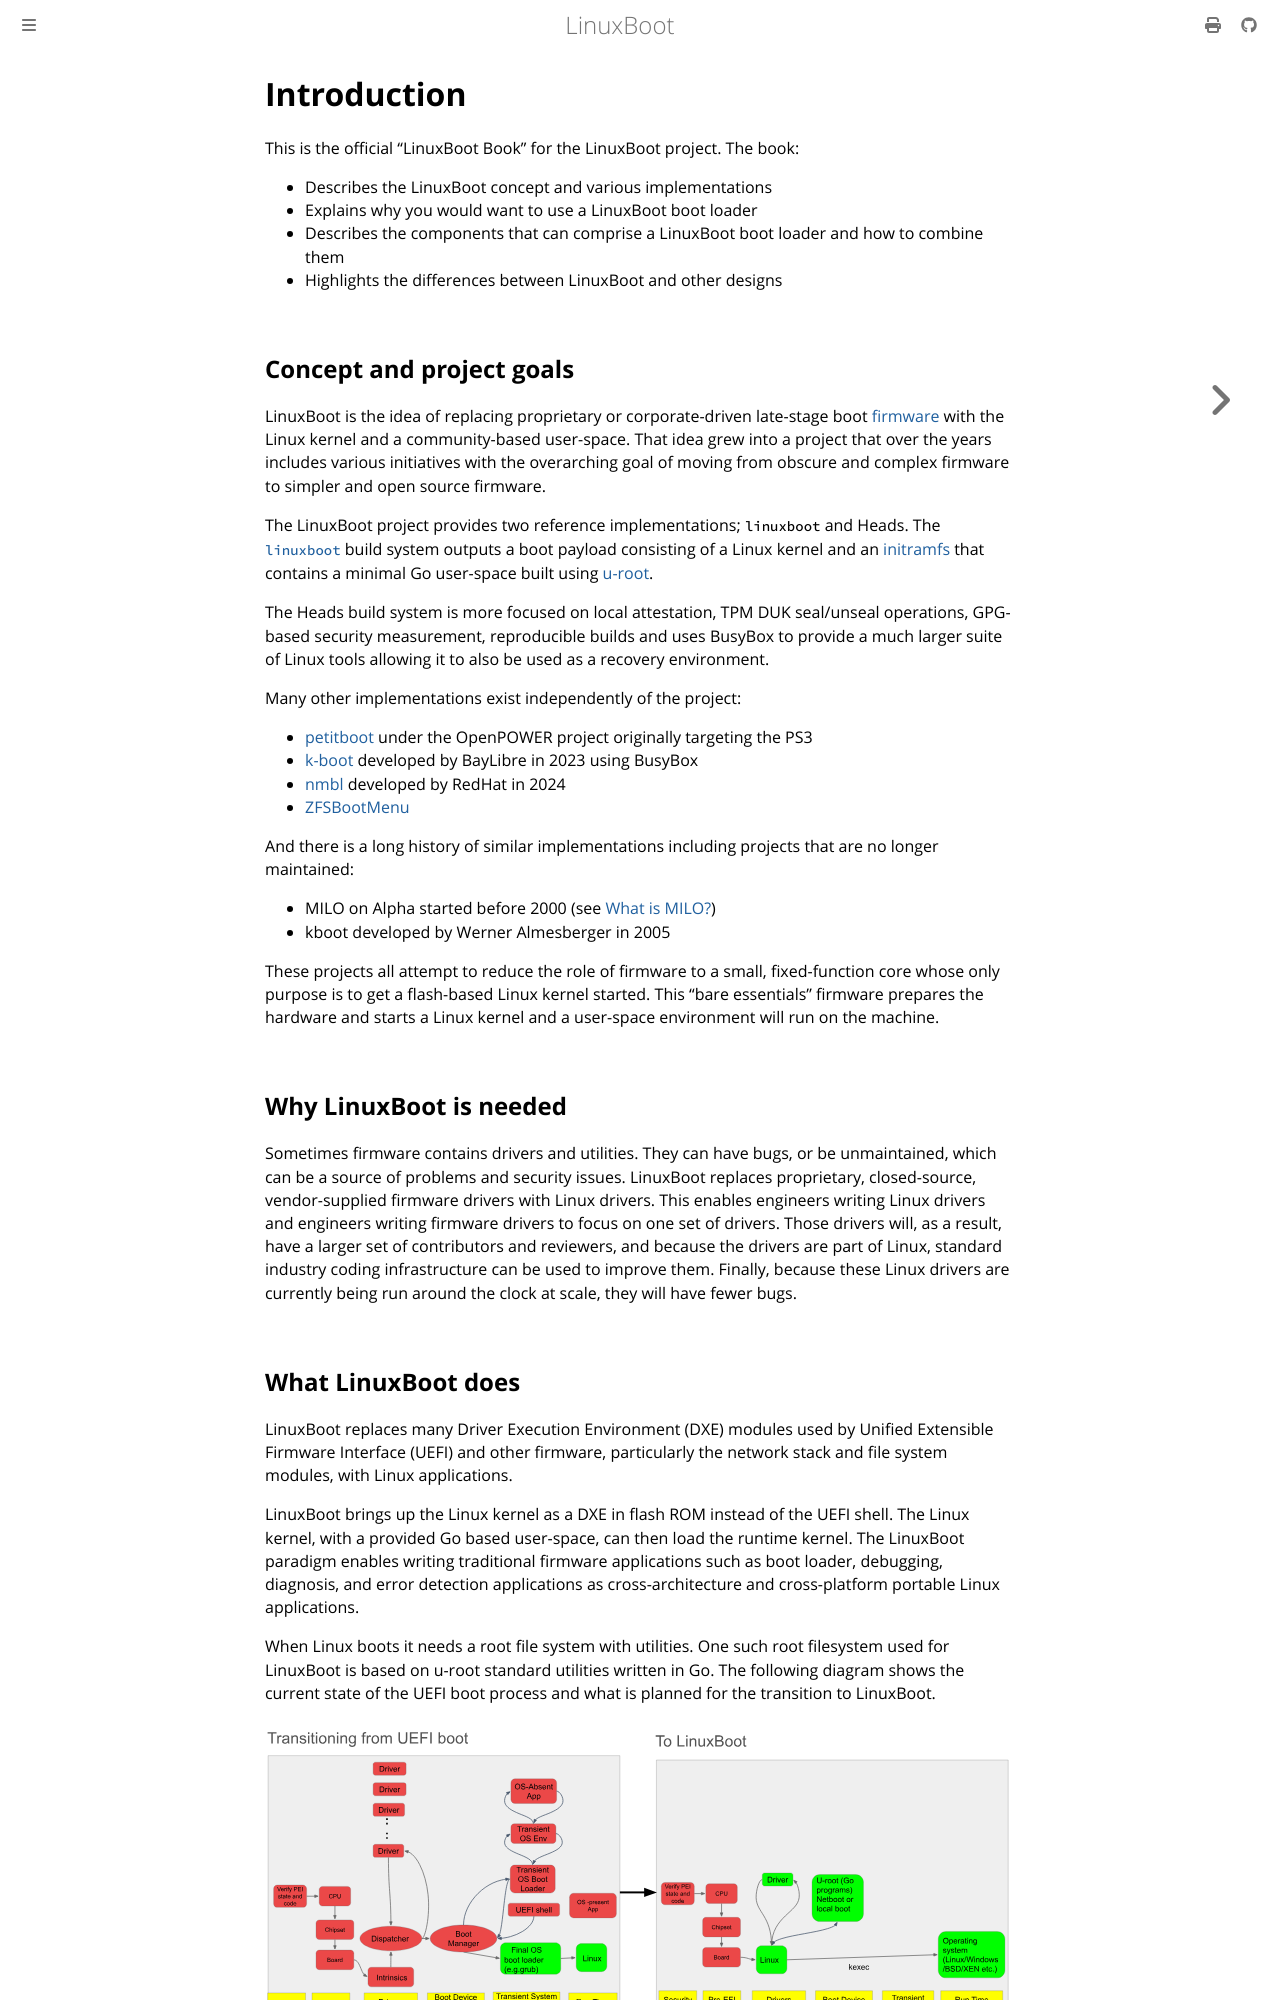

repository: linuxboot/book · page: intro.html · generator: mdbook

# Introduction

This is the official “LinuxBoot Book” for the LinuxBoot project. The book:

* Describes the LinuxBoot concept and various implementations
* Explains why you would want to use a LinuxBoot boot loader
* Describes the components that can comprise a LinuxBoot boot loader and how to
  combine them
* Highlights the differences between LinuxBoot and other designs

## Concept and project goals

LinuxBoot is the idea of replacing proprietary or corporate-driven late-stage
boot [firmware](./glossary.md) with the Linux kernel and a community-based
user-space. That idea grew into a project that over the years includes various
initiatives with the overarching goal of moving from obscure and complex
firmware to simpler and open source firmware.

The LinuxBoot project provides two reference implementations; `linuxboot` and
Heads. The [`linuxboot`](https://github.com/linuxboot/linuxboot) build system
outputs a boot payload consisting of a Linux kernel and an
[initramfs](https://de.wikipedia.org/wiki/Initramfs) that contains a minimal
Go user-space built using [u-root](https://github.com/u-root/u-root).

The Heads build system is more focused on local attestation, TPM DUK
seal/unseal operations, GPG-based security measurement, reproducible builds and
uses BusyBox to provide a much larger suite of Linux tools allowing it to also
be used as a recovery environment.

Many other implementations exist independently of the project:

* [petitboot](https://github.com/open-power/petitboot) under the OpenPOWER
  project originally targeting the PS3
* [k-boot](https://github.com/BayLibre/k-boot) developed by BayLibre in 2023
  using BusyBox
* [nmbl](https://github.com/rhboot/nmbl-poc) developed by RedHat in 2024
* [ZFSBootMenu](https://docs.zfsbootmenu.org/en/latest)

And there is a long history of similar implementations including projects that
are no longer maintained:

* MILO on Alpha started before 2000 (see [What is
  MILO?](https://tldp.org/HOWTO/MILO-HOWTO/what-section.html))
* kboot developed by Werner Almesberger in 2005

These projects all attempt to reduce the role of firmware to a small,
fixed-function core whose only purpose is to get a flash-based Linux kernel
started. This “bare essentials” firmware prepares the hardware and starts a
Linux kernel and a user-space environment will run on the machine.

## Why LinuxBoot is needed

Sometimes firmware contains drivers and utilities. They can have bugs, or be
unmaintained, which can be a source of problems and security issues. LinuxBoot
replaces proprietary, closed-source, vendor-supplied firmware drivers with
Linux drivers. This enables engineers writing Linux drivers and engineers
writing firmware drivers to focus on one set of drivers. Those drivers will, as
a result, have a larger set of contributors and reviewers, and because the
drivers are part of Linux, standard industry coding infrastructure can be used
to improve them. Finally, because these Linux drivers are currently being run
around the clock at scale, they will have fewer bugs.
